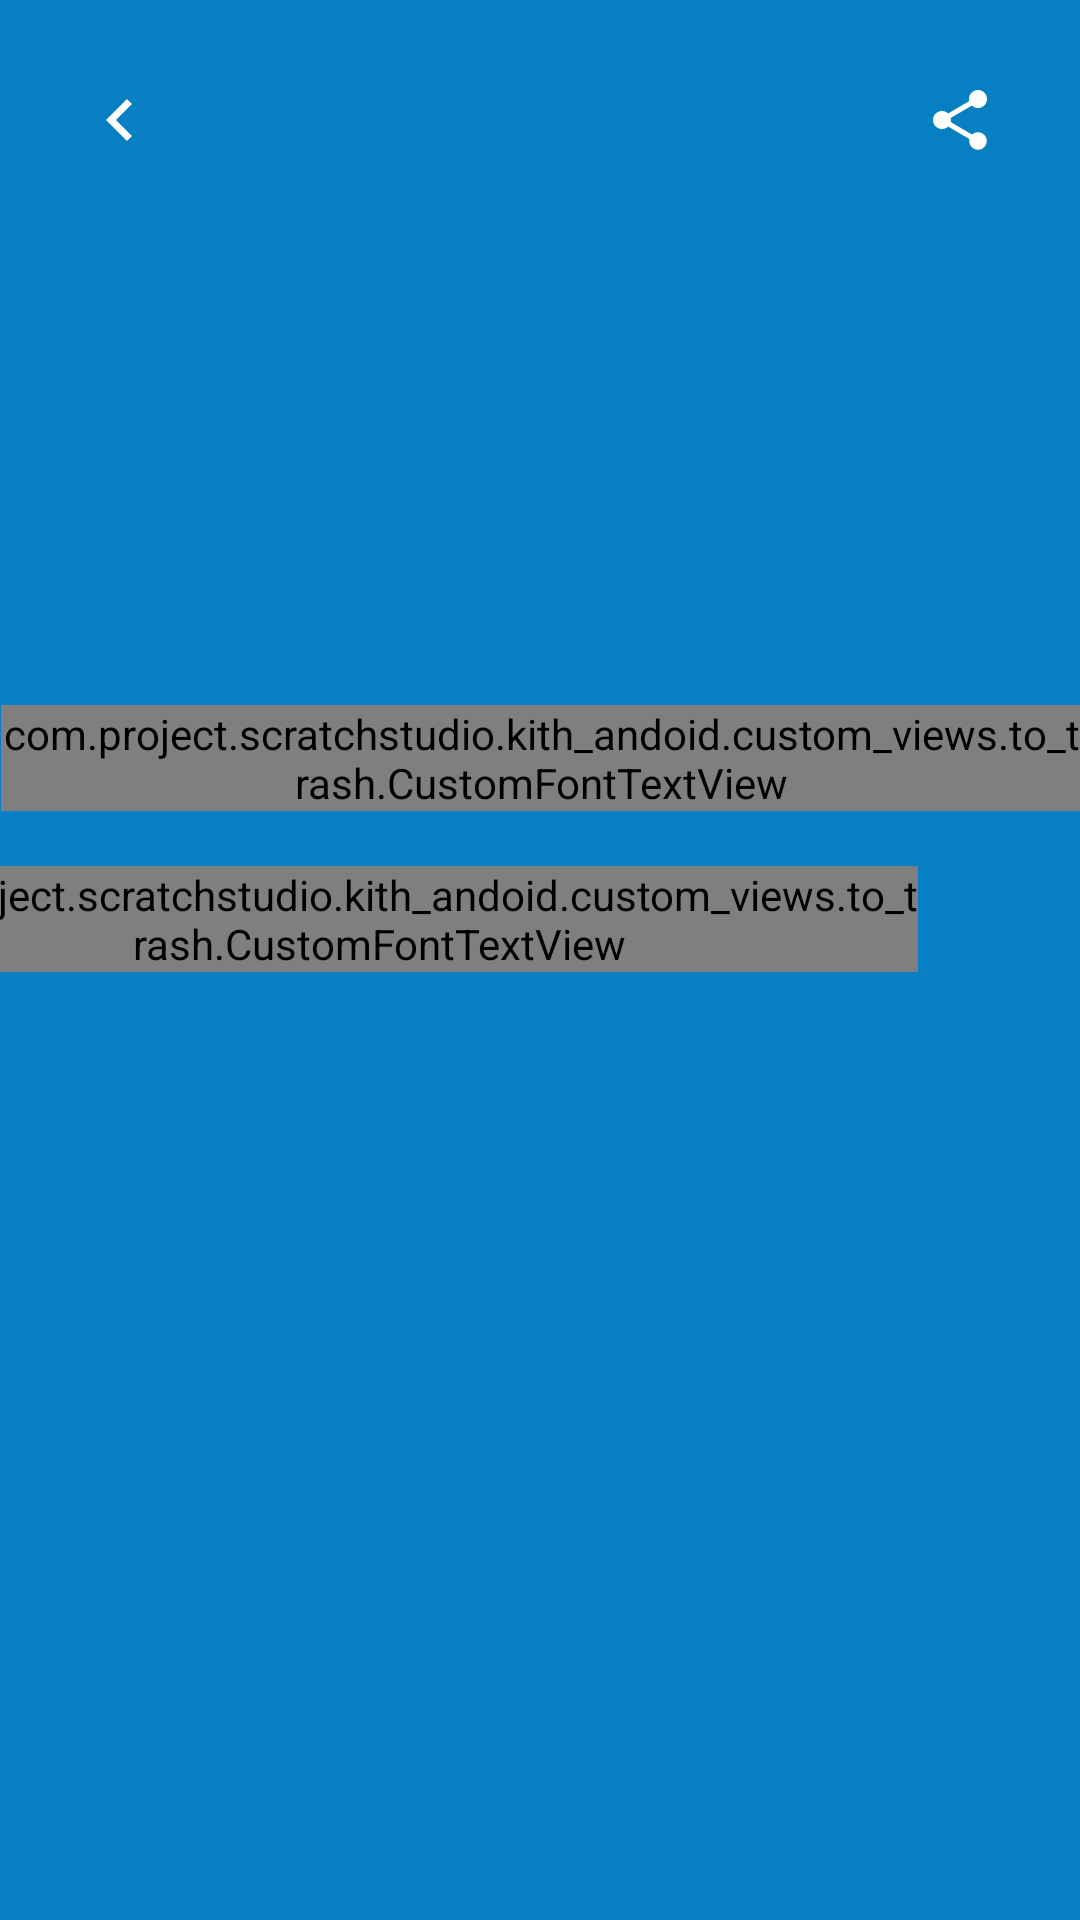

Android layout source for this screen:
<!-- AndroidManifest.xml: application theme Theme.AppCompat.NoActionBar -->
<!-- res/layout/activity_code.xml -->
<?xml version="1.0" encoding="utf-8"?>
<androidx.constraintlayout.widget.ConstraintLayout xmlns:android="http://schemas.android.com/apk/res/android"
    xmlns:app="http://schemas.android.com/apk/res-auto"
    xmlns:tools="http://schemas.android.com/tools"
    android:layout_width="match_parent"
    android:layout_height="match_parent"
    android:background="@color/colorPrimary"
    xmlns:customAttrs="http://schemas.android.com/apk/res-auto"
    tools:context=".activities.CodeActivity">

    <RelativeLayout
        android:id="@+id/relativeLayout"
        android:layout_width="match_parent"
        android:layout_height="wrap_content"
        android:elevation="3dp"
        android:paddingBottom="20dp"
        android:paddingTop="20dp"
        android:translationZ="1dp"
        app:layout_constraintEnd_toEndOf="parent"
        app:layout_constraintHorizontal_bias="0.0"
        app:layout_constraintStart_toStartOf="parent"
        app:layout_constraintTop_toTopOf="parent">

        <ImageButton
            android:id="@+id/back"
            android:layout_width="40dp"
            android:layout_height="40dp"
            android:background="@null"
            android:layout_centerVertical="true"
            android:layout_marginStart="20dp"
            android:src="@drawable/ic_left"
            android:onClick="onClickBackButton" />

        <ImageButton
            android:layout_width="40dp"
            android:layout_height="40dp"
            android:background="@null"
            android:layout_alignParentEnd="true"
            android:layout_centerVertical="true"
            android:layout_marginEnd="20dp"
            android:onClick="shareButton"
            android:src="@drawable/ic_share" />
    </RelativeLayout>

    <com.project.scratchstudio.kith_andoid.custom_views.to_trash.CustomFontTextView
        android:id="@+id/customFontTextView7"
        android:layout_width="wrap_content"
        android:layout_height="wrap_content"
        android:layout_marginBottom="8dp"
        android:layout_marginEnd="8dp"
        android:layout_marginStart="8dp"
        android:layout_marginTop="8dp"
        android:text="Ваш реферальный код:"
        customAttrs:customFont="intro_regular"
        android:textColor="@color/colorAccent"
        android:textSize="22sp"
        app:layout_constraintBottom_toTopOf="@+id/customFontTextView6"
        app:layout_constraintEnd_toEndOf="parent"
        app:layout_constraintHorizontal_bias="0.496"
        app:layout_constraintStart_toStartOf="parent"
        app:layout_constraintTop_toBottomOf="@+id/relativeLayout"
        app:layout_constraintVertical_bias="0.934" />

    <com.project.scratchstudio.kith_andoid.custom_views.to_trash.CustomFontTextView
        android:id="@+id/customFontTextView6"
        android:layout_width="wrap_content"
        android:layout_height="wrap_content"
        android:layout_marginBottom="316dp"
        android:layout_marginEnd="8dp"
        android:layout_marginStart="8dp"
        android:textColor="@color/colorAccent"
        android:textSize="50sp"
        app:layout_constraintBottom_toBottomOf="parent"
        app:layout_constraintEnd_toStartOf="@+id/imageButton2"
        app:layout_constraintHorizontal_bias="0.971"
        app:layout_constraintStart_toStartOf="parent"
        customAttrs:customFont="intro_regular" />

    <ImageButton
        android:id="@+id/imageButton2"
        android:layout_width="40dp"
        android:layout_height="40dp"
        android:background="@null"
        android:layout_marginEnd="8dp"
        android:layout_marginTop="36dp"
        android:src="@drawable/button_coppy"
        android:onClick="copyButton"
        app:layout_constraintEnd_toEndOf="parent"
        app:layout_constraintTop_toBottomOf="@+id/customFontTextView7" />

</androidx.constraintlayout.widget.ConstraintLayout>
<!-- resources referenced by this layout -->
<resources>
  <color name="colorAccent">#FFFFFF</color>
  <color name="colorPrimary">#0680C2</color>
  <!-- drawable ic_left (drawable) -->
  <vector xmlns:android="http://schemas.android.com/apk/res/android"
          android:width="28dp"
          android:height="28dp"
          android:viewportWidth="24.0"
          android:viewportHeight="24.0">
      <path
          android:fillColor="@color/colorAccent"
          android:pathData="M15.41,7.41L14,6l-6,6 6,6 1.41,-1.41L10.83,12z"/>
  </vector>
  <!-- drawable ic_share (drawable) -->
  <vector
      xmlns:android="http://schemas.android.com/apk/res/android"
      android:width="24dp"
      android:height="24dp"
      android:tint="#FFFFFF"
      android:viewportWidth="24.0"
      android:viewportHeight="24.0">
      <path
          android:fillColor="#FF000000"
          android:pathData="M18,16.08c-0.76,0 -1.44,0.3 -1.96,0.77L8.91,12.7c0.05,-0.23 0.09,-0.46 0.09,-0.7s-0.04,-0.47 -0.09,-0.7l7.05,-4.11c0.54,0.5 1.25,0.81 2.04,0.81 1.66,0 3,-1.34 3,-3s-1.34,-3 -3,-3 -3,1.34 -3,3c0,0.24 0.04,0.47 0.09,0.7L8.04,9.81C7.5,9.31 6.79,9 6,9c-1.66,0 -3,1.34 -3,3s1.34,3 3,3c0.79,0 1.5,-0.31 2.04,-0.81l7.12,4.16c-0.05,0.21 -0.08,0.43 -0.08,0.65 0,1.61 1.31,2.92 2.92,2.92 1.61,0 2.92,-1.31 2.92,-2.92s-1.31,-2.92 -2.92,-2.92z" />
  </vector>
</resources>
